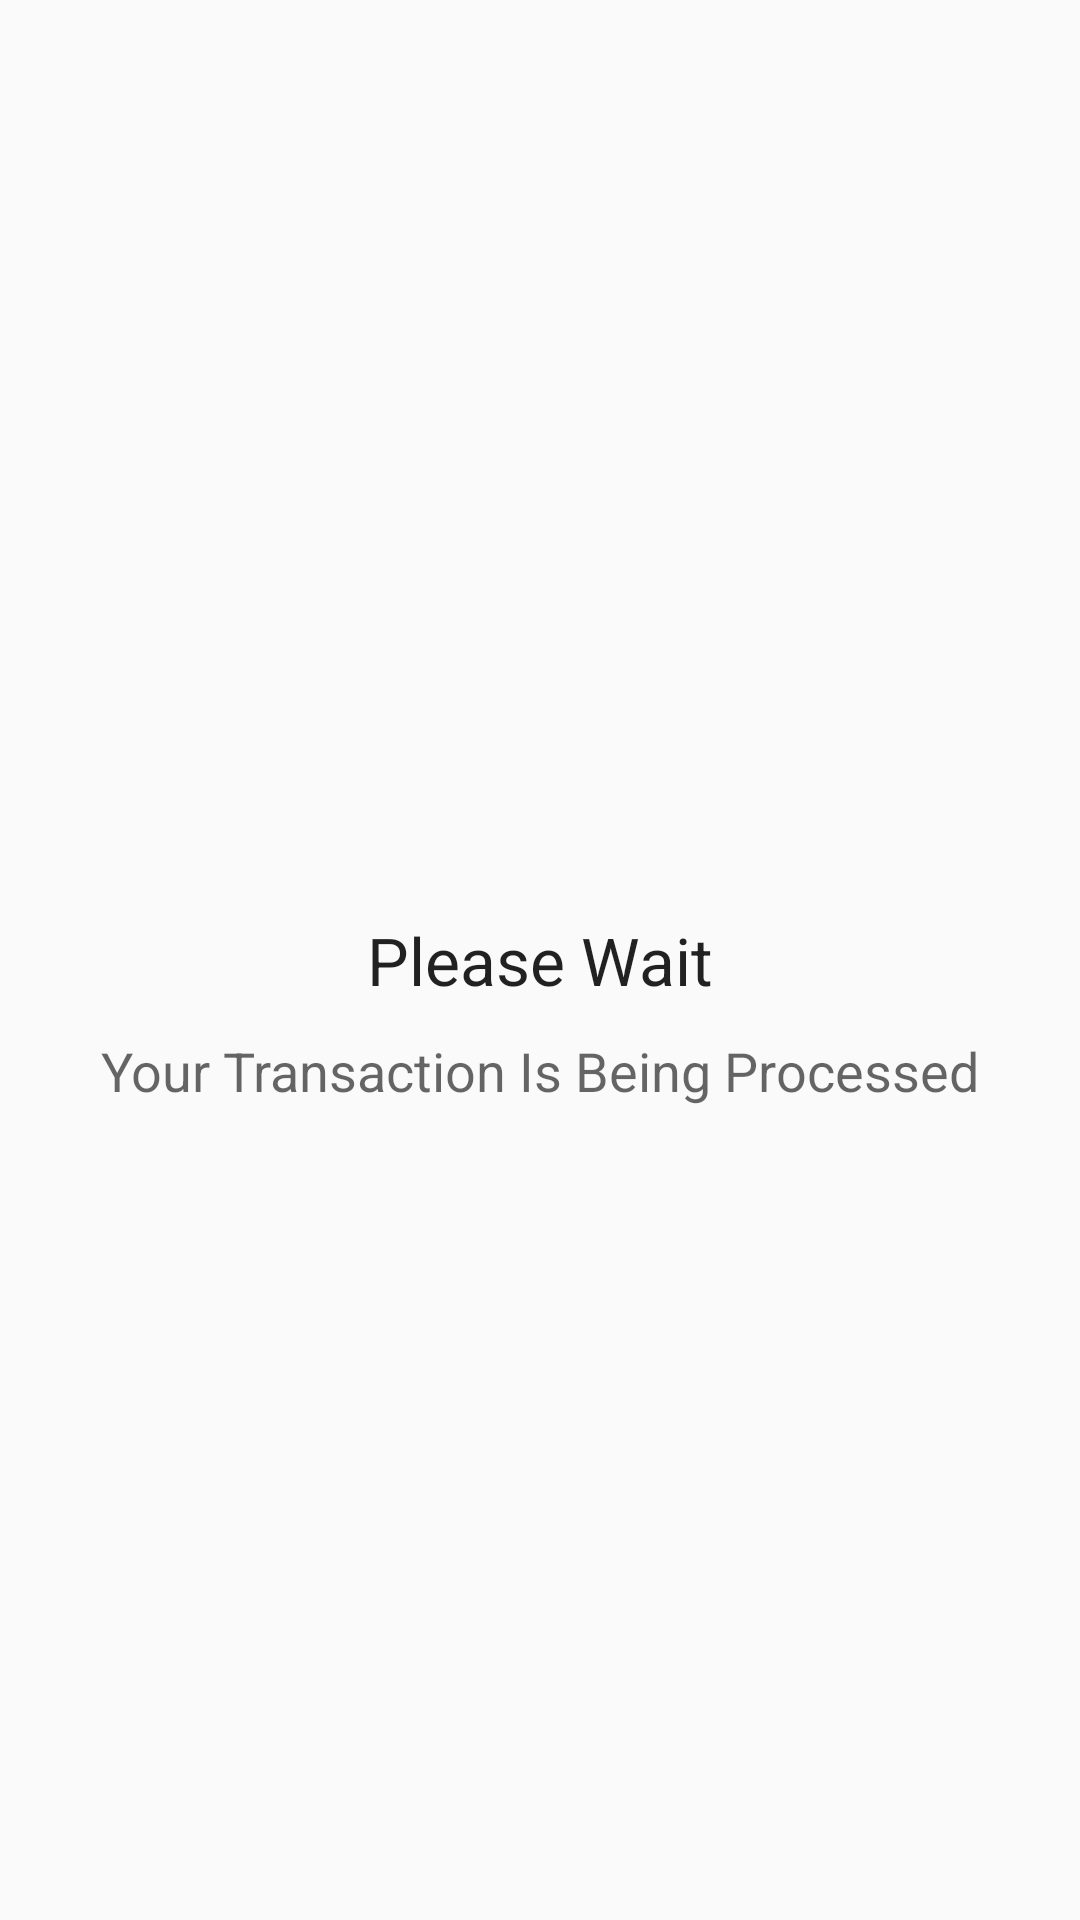

Write the Android layout XML for this screen, with the resource values it uses.
<!-- AndroidManifest.xml: activity theme OriginalThemeNoActionBar -->
<!-- res/layout/activity_payment.xml -->
<?xml version="1.0" encoding="utf-8"?>
<androidx.constraintlayout.widget.ConstraintLayout xmlns:android="http://schemas.android.com/apk/res/android"
    xmlns:app="http://schemas.android.com/apk/res-auto"
    xmlns:tools="http://schemas.android.com/tools"
    android:layout_width="match_parent"
    android:layout_height="match_parent"
    tools:context=".Activities.PaymentActivity">


    <TextView
        android:id="@+id/please_wait_tv"
        android:layout_width="wrap_content"
        android:layout_height="wrap_content"
        android:text="@string/please_wait"
        app:layout_constraintTop_toTopOf="parent"
        app:layout_constraintStart_toStartOf="parent"
        app:layout_constraintEnd_toEndOf="parent"
        app:layout_constraintBottom_toBottomOf="parent"
        style="@style/TextAppearance.AppCompat.Large"
        />

    <ImageView
        android:layout_width="wrap_content"
        android:layout_height="wrap_content"
        app:layout_constraintBottom_toTopOf="@id/please_wait_tv"
        app:layout_constraintStart_toStartOf="parent"
        app:layout_constraintEnd_toEndOf="parent"
        android:layout_marginBottom="10dp"
        android:src="@drawable/please_wait_icon"/>

    <TextView
        android:layout_width="wrap_content"
        android:layout_height="wrap_content"
        android:text="@string/your_transaction_is_being_processed"
        style="@style/TextAppearance.AppCompat.Medium"
        app:layout_constraintTop_toBottomOf="@id/please_wait_tv"
        app:layout_constraintStart_toStartOf="parent"
        app:layout_constraintEnd_toEndOf="parent"
        android:layout_marginTop="10dp"
        />



</androidx.constraintlayout.widget.ConstraintLayout>
<!-- resources referenced by this layout -->
<resources>
  <string name="please_wait">Please Wait</string>
  <string name="your_transaction_is_being_processed">Your Transaction Is Being Processed</string>
  <style name="OriginalThemeNoActionBar" parent="Theme.AppCompat.Light.NoActionBar">
          
          <item name="colorPrimary">@color/colorPrimary</item>
          <item name="colorPrimaryDark">@color/colorPrimary</item>
          <item name="colorAccent">@color/colorAccent</item>
      </style>
  <color name="colorPrimary">#e67e22</color>
  <color name="colorAccent">#fff</color>
</resources>
